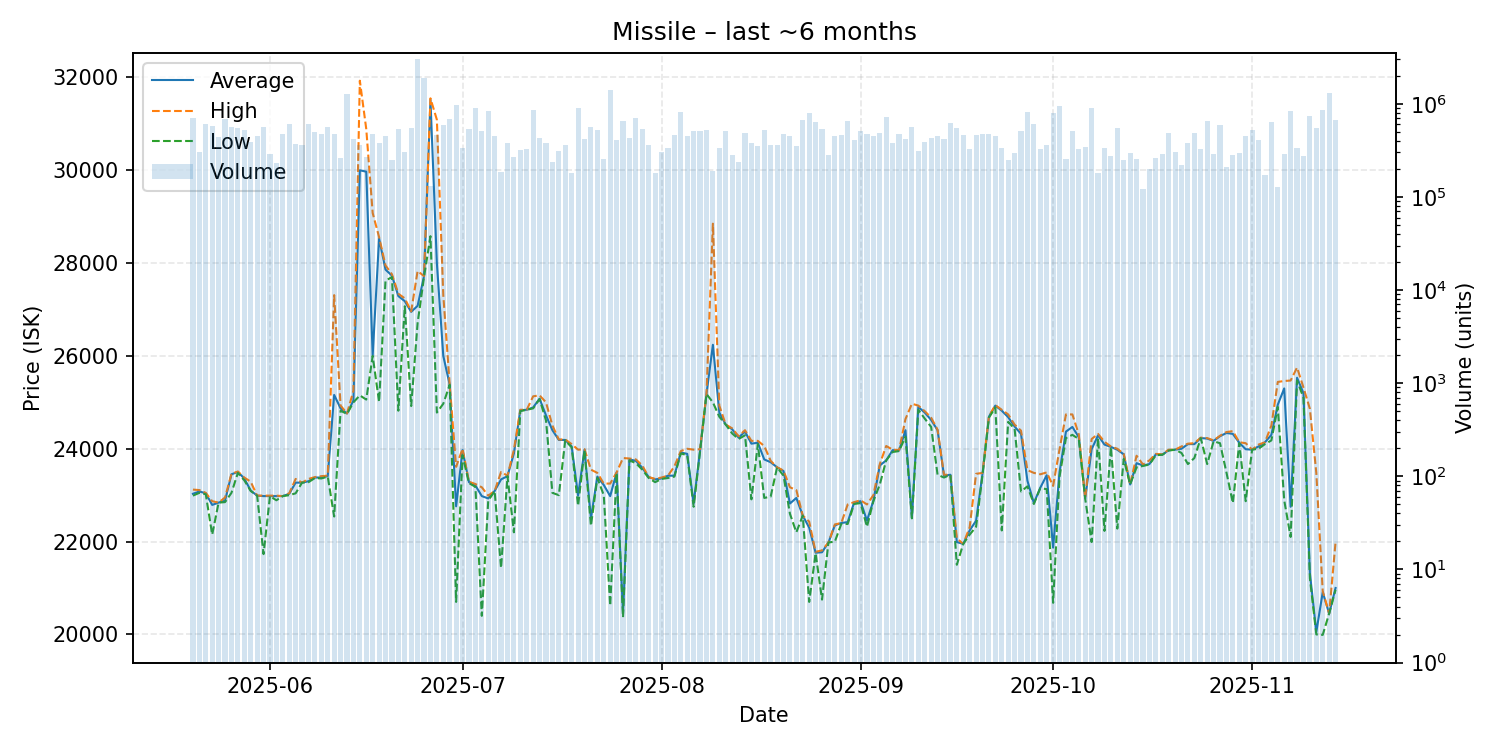

Data behind this chart, as committed beside it:
date, average, highest, lowest, order_count, volume
2025-05-20, 23030, 23120, 22990, 85, 694597
2025-05-21, 23080, 23110, 23050, 85, 300868
2025-05-22, 23040, 23050, 23020, 77, 611107
2025-05-23, 22790, 22870, 22150, 86, 577826
2025-05-24, 22840, 22840, 22840, 100, 434102
2025-05-25, 22880, 22950, 22850, 140, 686772
2025-05-26, 23450, 23460, 23050, 120, 558552
2025-05-27, 23500, 23510, 23480, 100, 551866
2025-05-28, 23360, 23380, 23320, 119, 520901
2025-05-29, 23100, 23290, 23090, 93, 391854
2025-05-30, 22990, 22990, 22990, 93, 453118
2025-05-31, 22980, 22990, 21730, 106, 555556
2025-06-01, 22980, 22990, 22980, 106, 287624
2025-06-02, 22980, 22990, 22890, 90, 229034
2025-06-03, 22980, 22980, 22980, 113, 467268
2025-06-04, 23030, 23040, 23000, 95, 610601
2025-06-05, 23270, 23350, 23040, 78, 367006
2025-06-06, 23270, 23270, 23270, 78, 359244
2025-06-07, 23300, 23350, 23280, 99, 604726
2025-06-08, 23380, 23390, 23370, 102, 497580
2025-06-09, 23380, 23410, 23360, 93, 477932
2025-06-10, 23410, 23420, 23400, 84, 565074
2025-06-11, 25160, 27310, 22540, 106, 474089
2025-06-12, 24870, 24930, 24820, 87, 259285
2025-06-13, 24760, 24760, 24750, 110, 1279426
2025-06-14, 25040, 25250, 25000, 82, 422666
2025-06-15, 30000, 31930, 25150, 91, 357634
2025-06-16, 29970, 30890, 25060, 60, 266929
2025-06-17, 26010, 29080, 26000, 89, 470562
2025-06-18, 28530, 28560, 25010, 75, 382679
2025-06-19, 27860, 27950, 27620, 110, 449656
2025-06-20, 27730, 27760, 27700, 75, 247835
2025-06-21, 27290, 27340, 24820, 126, 531773
2025-06-22, 27180, 27240, 27070, 86, 303508
2025-06-23, 26950, 26960, 24920, 82, 542738
2025-06-24, 27080, 27830, 26710, 153, 2984622
2025-06-25, 27720, 27720, 27700, 103, 1886701
2025-06-26, 31520, 31550, 28580, 65, 131651
2025-06-27, 28000, 31090, 24780, 95, 458184
2025-06-28, 26000, 27310, 24970, 116, 587724
2025-06-29, 25380, 25380, 25380, 105, 678376
2025-06-30, 22760, 23610, 20700, 127, 974768
2025-07-01, 23970, 24000, 23860, 97, 338490
2025-07-02, 23280, 23290, 23260, 95, 537546
2025-07-03, 23210, 23240, 23180, 113, 903929
2025-07-04, 22980, 23170, 20400, 90, 507807
2025-07-05, 22930, 22990, 22880, 120, 832489
2025-07-06, 23090, 23090, 23090, 113, 452985
2025-07-07, 23340, 23500, 21430, 76, 184963
2025-07-08, 23410, 23420, 23410, 77, 381277
2025-07-09, 23900, 23980, 22200, 78, 268294
2025-07-10, 24830, 24840, 24810, 70, 316482
2025-07-11, 24840, 24840, 24840, 76, 328534
2025-07-12, 24890, 25130, 24870, 102, 863444
2025-07-13, 25080, 25150, 25070, 102, 430618
2025-07-14, 24720, 25000, 24610, 74, 378687
2025-07-15, 24400, 24500, 23050, 65, 235404
2025-07-16, 24190, 24200, 23000, 68, 311583
2025-07-17, 24190, 24200, 24180, 68, 357091
2025-07-18, 24050, 24100, 24030, 62, 180610
... 119 more rows
